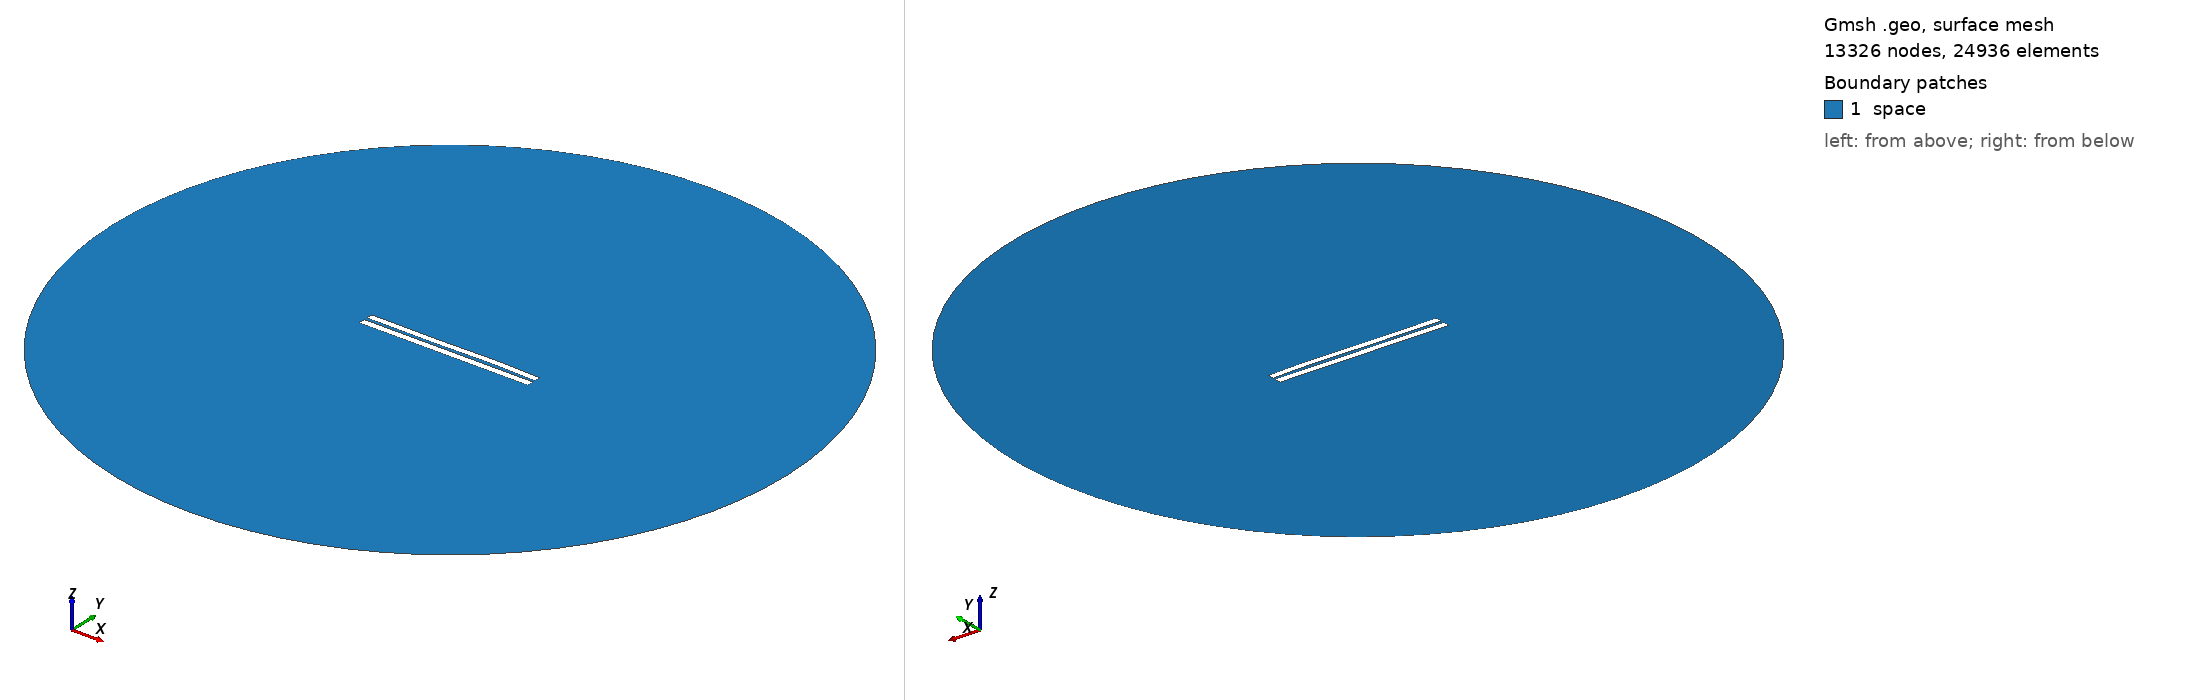

Gmsh geometry script, surface-meshed: 13326 nodes, 24936 surface elements. Boundary patches (legend numbers): 1 space. Left view from above one corner, right view from below the opposite corner. Legend entries are the model's physical surfaces. The drawing asked Gmsh for element sizes between 1% and 20% of the model's largest extent; the script's own settings can give other sizes.

=== 4079.geo (drawn) ===
//---------------------------------------
// Geometry kernel
//---------------------------------------

SetFactory("OpenCASCADE");



//---------------------------------------
// Parameters of the geometry
//---------------------------------------

// Overetch of the upper plate
overetch = 0.125;

// Distance between the plates
distance = 1.75;

// Discretization over the x axis (for the deformation)
nx = 50; 

// Length of the plate
L = 100 - overetch; 

// Number of modes
n = 4; 

// 1st mode coefficient
coeff(1) = 0.0;
beta(1) = 0.596864 * 3.1415926535 / L;

// 2nd mode coefficient
coeff(2) = 0.07499999999999998;
beta(2) = 1.49418 * 3.1415926535 / L;

// 3rd mode coefficient
coeff(3) = -0.15;
beta(3) = 2.50025 * 3.1415926535 / L;

// 4th mode coefficient
coeff(4) = 0.07499999999999998;
beta(4) = 3.49999 * 3.1415926535 / L;



//---------------------------------------
// Upper plate (deformed rectangle)
//---------------------------------------

// Coordiantes of the upper plate
xmin = -50;
xmax = 50 - overetch;

// Height of the upper plate
yheight = 4 - 2 * overetch;

// Indexes of the points
UpperID[] = {};
LowerID[] = {};
LeftID[] = {};
RightID[] = {};

// Point index
p = 1;

// Horizontal edges
For i In {1:nx}
    x = xmin + (i-1)*(xmax - xmin)/(nx-1);

    y_bottom = distance / 2 + overetch;
    For j In {1:n}
        C = (Cosh(beta(j)*L) + Cos(beta(j)*L)) / (Sinh(beta(j)*L) + Sin(beta(j)*L));
        y_bottom  = y_bottom + coeff(j) * (Cosh(beta(j)*(x+50)) - Cos(beta(j)*(x+50)) - C * (Sinh(beta(j)*(x+50)) - Sin(beta(j)*(x+50))));
    EndFor

    y_top = y_bottom + yheight;

    Point(p) = {x, y_top, 0, 1.0};
    UpperID[i] = p;
    p = p + 1;

    Point(p) = {x, y_bottom, 0, 1.0};
    LowerID[i] = p;
    p = p + 1;
EndFor

// Create point lists
UpperPts[] = {}; LowerPts[] = {};
For i In {1:nx}
  UpperPts[] += {UpperID[i]};
  LowerPts[] += {LowerID[i]};
EndFor

// Build splines
Spline(1) = {UpperPts[]};
Spline(2) = {LowerPts[]};
Line(3) = {LowerPts[nx-1], UpperPts[nx-1]};
Line(4) = {LowerPts[0], UpperPts[0]};

// Build the plane surface
Curve Loop(1) = {2, 3, -1, -4};
Plane Surface(1) = {1};



//---------------------------------------
// Lower plate (rectangle)
//---------------------------------------

// Vertices
Point(1001) = {-50, -1, 0, 1.0};
Point(1002) = { 50, -1, 0, 1.0};
Point(1003) = { 50,  -5, 0, 1.0};
Point(1004) = {-50,  -5, 0, 1.0};

// Edges
Line(5) = {1001, 1002};
Line(6) = {1002, 1003};
Line(7) = {1003, 1004};
Line(8) = {1004, 1001};

// Plane surface
Line Loop(2) = {5, 6, 7, 8};
Plane Surface(2) = {2}; 



//---------------------------------------
// Outer (fictious) boundary
//---------------------------------------

// Points
Point(1005) = {0, 0, 0};       // Center
Point(1006) = {200, 0, 0};     // Start point
Point(1007) = {0, 200, 0};     // 90 degrees
Point(1008) = {-200, 0, 0};    // 180 degrees
Point(1009) = {0, -200, 0};    // 270 degrees

// Circle arcs (each needs start, center, end)
Circle(9) = {1006, 1005, 1007};
Circle(10) = {1007, 1005, 1008};
Circle(11) = {1008, 1005, 1009};
Circle(12) = {1009, 1005, 1006};

// Plane surface for the entire domain
Curve Loop(3) = {9, 10, 11, 12};
Surface(3) = {3};

// Subtract the plates from the whole domain to obtain the actual domain where we want to solve the equations
BooleanDifference{ Surface{3}; Delete; }{ Surface{1}; Surface{2}; Delete; }




//---------------------------------------
// Transfinite Lines/Curves
//---------------------------------------

// Set the number of points on the boundaries
r = 7;

// Plates
Transfinite Curve {1, 2} = 50*r Using Progression 1;
Transfinite Curve {3, 4} = 2*r Using Progression 1;
Transfinite Line {5, 7} = 50*r Using Progression 1;
Transfinite Line {6, 8} = 2*r Using Progression 1;

// Outer boundary
Transfinite Line {9, 10, 11, 12} = 20 Using Progression 1;



//---------------------------------------
// Physical groups
//---------------------------------------                

// Physical curves (boundaries)
Physical Line("force_segment", 10) = {2};
Physical Line("upper_plate", 11) = {1, 3, 4};
Physical Line("lower_plate", 12) = {5, 6, 7, 8};
Physical Line("boundary", 20) = {9, 10, 11, 12};

// Physical Surfaces
Physical Surface("space", 30) = {3};



//---------------------------------------
// 6. Generate the Mesh
//---------------------------------------

// 2D mesh generation
Mesh 2;
